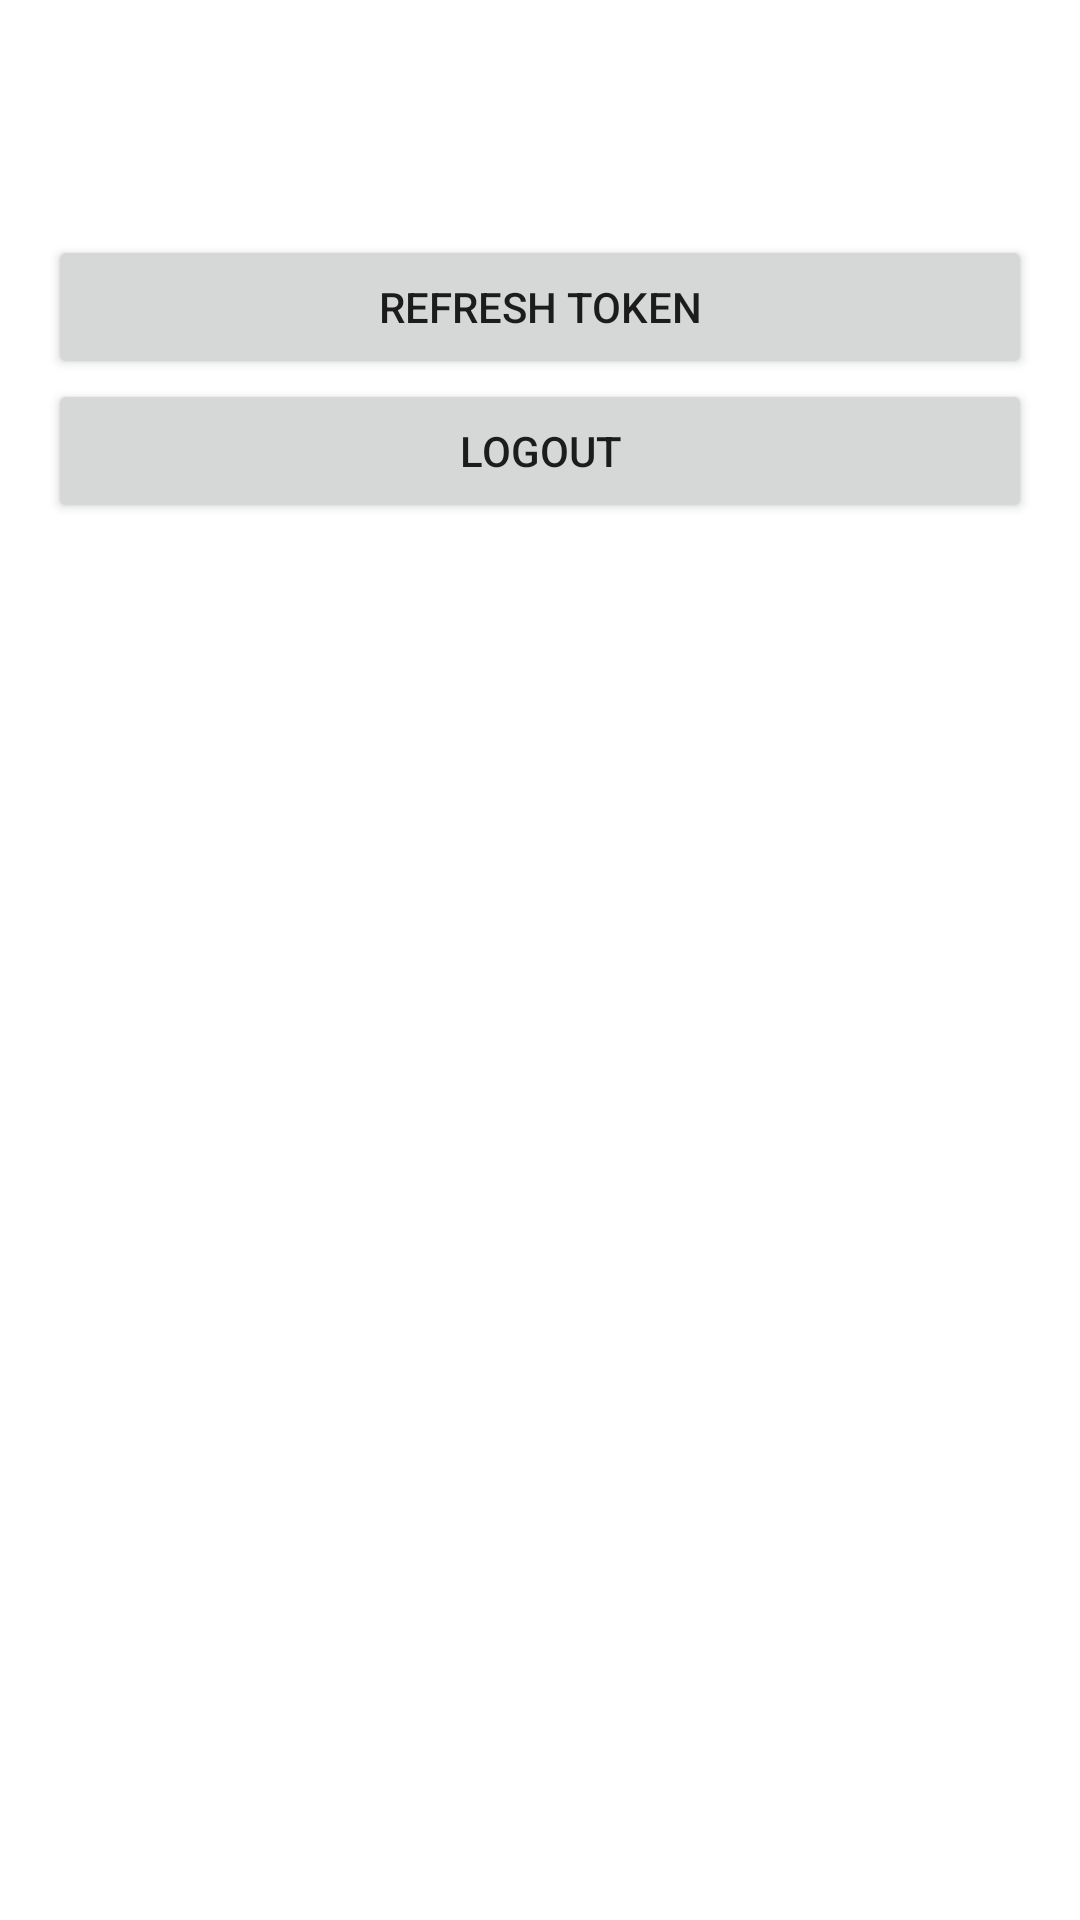

The Android layout XML behind this screen, and the referenced resources:
<!-- AndroidManifest.xml: application theme Theme.HopistaMobile -->
<!-- res/layout/activity_profile.xml -->
<?xml version="1.0" encoding="utf-8"?>
<LinearLayout xmlns:android="http://schemas.android.com/apk/res/android"
    android:orientation="vertical"
    android:padding="16dp"
    android:layout_width="match_parent"
    android:layout_height="match_parent">

    <TextView android:id="@+id/usernameText" android:textSize="18sp" android:layout_width="wrap_content" android:layout_height="wrap_content" />
    <TextView android:id="@+id/iatText" android:layout_width="wrap_content" android:layout_height="wrap_content" />
    <TextView android:id="@+id/expText" android:layout_width="wrap_content" android:layout_height="wrap_content" />

    <Button android:id="@+id/refreshBtn" android:text="Refresh Token" android:layout_width="match_parent" android:layout_height="wrap_content" />
    <Button android:id="@+id/logoutBtn" android:text="Logout" android:layout_width="match_parent" android:layout_height="wrap_content" />
</LinearLayout>
<!-- resources referenced by this layout -->
<resources>
  <style name="Theme.HopistaMobile" parent="Theme.MaterialComponents.DayNight.NoActionBar">
          <item name="colorPrimary">@android:color/holo_blue_dark</item>
          <item name="colorPrimaryVariant">@android:color/holo_blue_light</item>
          <item name="colorOnPrimary">@android:color/white</item>
      </style>
</resources>
